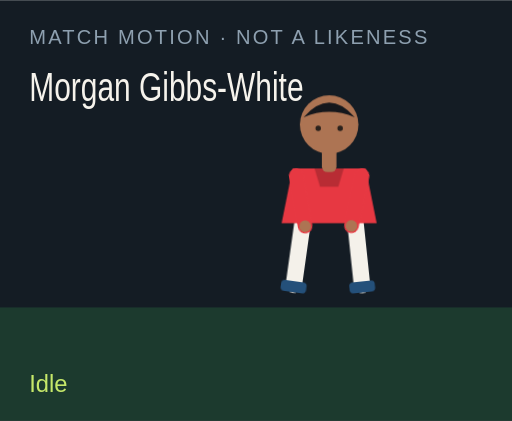
t = 0.00 s
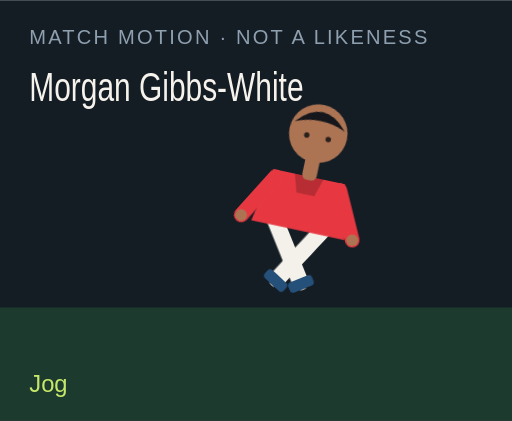
t = 1.50 s
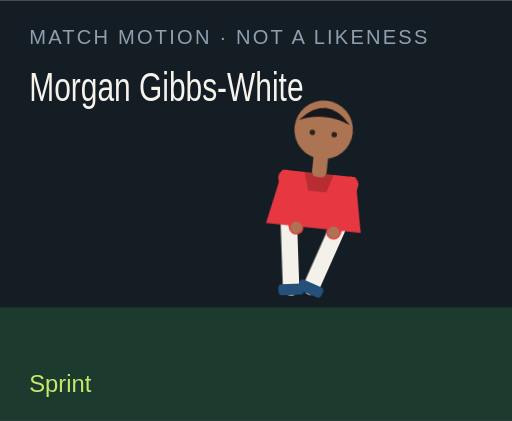
t = 3.00 s
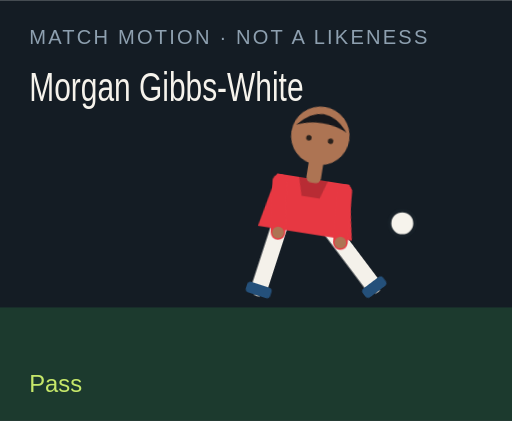
t = 4.50 s
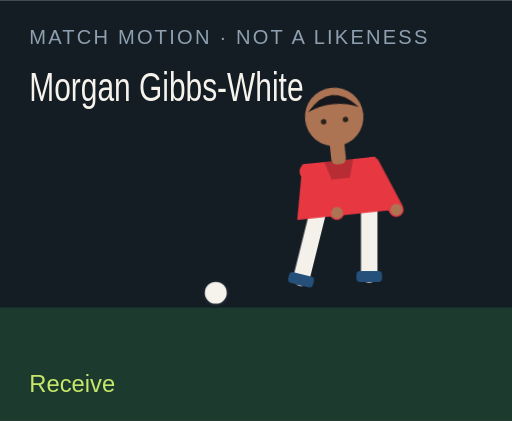
t = 6.00 s
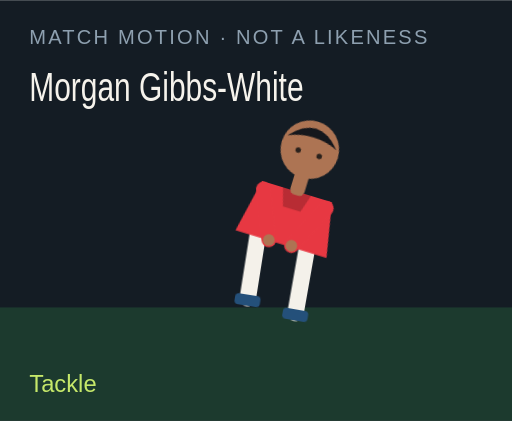
t = 7.50 s

The animated SVG that drew these frames (rendered in a browser with its animation timeline set to each time). Animation: 18 CSS @keyframes rules; one cycle of 9.00 s, repeats indefinitely.

<?xml version="1.0" encoding="UTF-8"?>
<svg xmlns="http://www.w3.org/2000/svg" viewBox="0 0 280 230" role="img">
  <style>@media (prefers-reduced-motion: reduce){animate,animateTransform{display:none}}</style>
  <rect width="280" height="230" fill="#141c24"/>
  <rect y="168" width="280" height="62" fill="#1c3a2e"/>
  <text x="16" y="24" fill="#8ea0b0" font-family="Arial,sans-serif" font-size="11" letter-spacing="1.2">MATCH MOTION · NOT A LIKENESS</text>
  <text x="16" y="55" fill="#f6f3ec" font-family="Impact,sans-serif" font-size="22" textLength="150" lengthAdjust="spacingAndGlyphs">Morgan Gibbs-White</text>
  <circle r="7" fill="#f6f3ec" stroke="#172028" stroke-width="2" id="motion-52564" cx="150" cy="160" opacity="0">
    
    
    
  </circle>
  <g transform="translate(132 40)">
    <g id="motion-52586" transform="rotate(0 48 90)">
      
      <g id="motion-52588" transform="translate(0 0)">
        
        <g transform="translate(34 78)"><g id="motion-52590" transform="rotate(8)"><path d="M0 0 V38" stroke="#f4f1ea" stroke-width="9" stroke-linecap="round"/><rect x="-7" y="36" width="14" height="6" rx="2" fill="#24507a"/></g></g>
        <g transform="translate(62 78)"><g id="motion-52592" transform="rotate(-6)"><path d="M0 0 V38" stroke="#f4f1ea" stroke-width="9" stroke-linecap="round"/><rect x="-7" y="36" width="14" height="6" rx="2" fill="#24507a"/></g></g>
        <path d="M28 52 h40 l6 30 H22 Z" fill="#e73842"/>
        <path d="M40 52 h16 l-3 10 H43 Z" fill="#000" opacity=".2"/>
        <g transform="translate(30 56)"><g id="motion-52594" transform="rotate(-10)"><path d="M0 0 V28" stroke="#e73842" stroke-width="8" stroke-linecap="round"/><circle cx="0" cy="28" r="3.2" fill="#ad7453"/></g></g>
        <g transform="translate(66 56)"><g id="motion-52596" transform="rotate(12)"><path d="M0 0 V28" stroke="#e73842" stroke-width="8" stroke-linecap="round"/><circle cx="0" cy="28" r="3.2" fill="#ad7453"/></g></g>
        <rect x="44" y="40" width="8" height="14" rx="3" fill="#ad7453"/>
        <circle cx="48" cy="28" r="16" fill="#ad7453"/>
        <path d="M34 24 Q48 8 62 24 Q48 18 34 24" fill="#15171c"/>
        <circle cx="42" cy="30" r="1.5" fill="#2a211c"/><circle cx="54" cy="30" r="1.5" fill="#2a211c"/>
      </g>
    </g>
  </g>
  <text x="16" y="214" fill="#c6e86a" font-family="Arial,sans-serif" font-size="13" opacity="1" id="motion-52568">Idle</text><text x="16" y="214" fill="#c6e86a" font-family="Arial,sans-serif" font-size="13" opacity="0" id="motion-52570">Jog</text><text x="16" y="214" fill="#c6e86a" font-family="Arial,sans-serif" font-size="13" opacity="0" id="motion-52572">Sprint</text><text x="16" y="214" fill="#c6e86a" font-family="Arial,sans-serif" font-size="13" opacity="0" id="motion-52574">Dribble</text><text x="16" y="214" fill="#c6e86a" font-family="Arial,sans-serif" font-size="13" opacity="0" id="motion-52576">Pass</text><text x="16" y="214" fill="#c6e86a" font-family="Arial,sans-serif" font-size="13" opacity="0" id="motion-52578">Shoot</text><text x="16" y="214" fill="#c6e86a" font-family="Arial,sans-serif" font-size="13" opacity="0" id="motion-52580">Receive</text><text x="16" y="214" fill="#c6e86a" font-family="Arial,sans-serif" font-size="13" opacity="0" id="motion-52582">Tackle</text><text x="16" y="214" fill="#c6e86a" font-family="Arial,sans-serif" font-size="13" opacity="0" id="motion-52584">Arms wide</text>
<style>@keyframes track-52565{0%{cx:150px}11.1%{cx:156px}22.2%{cx:164px}33.300000000000004%{cx:142px}44.4%{cx:190px}55.60000000000001%{cx:250px}66.7%{cx:118px}77.8%{cx:150px}88.9%{cx:150px}100%{cx:150px}}@keyframes track-52566{0%{cy:160px}11.1%{cy:158px}22.2%{cy:154px}33.300000000000004%{cy:156px}44.4%{cy:148px}55.60000000000001%{cy:96px}66.7%{cy:160px}77.8%{cy:160px}88.9%{cy:160px}100%{cy:160px}}@keyframes track-52567{0%{opacity:0}11.1%{opacity:0}22.2%{opacity:0}33.300000000000004%{opacity:1}44.4%{opacity:1}55.60000000000001%{opacity:1}66.7%{opacity:1}77.8%{opacity:0}88.9%{opacity:0}100%{opacity:0}}@keyframes track-52569{0%{opacity:1}11.1%{opacity:0}22.2%{opacity:0}33.300000000000004%{opacity:0}44.4%{opacity:0}55.60000000000001%{opacity:0}66.7%{opacity:0}77.8%{opacity:0}88.9%{opacity:0}100%{opacity:1}}@keyframes track-52571{0%{opacity:0}11.1%{opacity:1}22.2%{opacity:0}33.300000000000004%{opacity:0}44.4%{opacity:0}55.60000000000001%{opacity:0}66.7%{opacity:0}77.8%{opacity:0}88.9%{opacity:0}100%{opacity:0}}@keyframes track-52573{0%{opacity:0}11.1%{opacity:0}22.2%{opacity:1}33.300000000000004%{opacity:0}44.4%{opacity:0}55.60000000000001%{opacity:0}66.7%{opacity:0}77.8%{opacity:0}88.9%{opacity:0}100%{opacity:0}}@keyframes track-52575{0%{opacity:0}11.1%{opacity:0}22.2%{opacity:0}33.300000000000004%{opacity:1}44.4%{opacity:0}55.60000000000001%{opacity:0}66.7%{opacity:0}77.8%{opacity:0}88.9%{opacity:0}100%{opacity:0}}@keyframes track-52577{0%{opacity:0}11.1%{opacity:0}22.2%{opacity:0}33.300000000000004%{opacity:0}44.4%{opacity:1}55.60000000000001%{opacity:0}66.7%{opacity:0}77.8%{opacity:0}88.9%{opacity:0}100%{opacity:0}}@keyframes track-52579{0%{opacity:0}11.1%{opacity:0}22.2%{opacity:0}33.300000000000004%{opacity:0}44.4%{opacity:0}55.60000000000001%{opacity:1}66.7%{opacity:0}77.8%{opacity:0}88.9%{opacity:0}100%{opacity:0}}@keyframes track-52581{0%{opacity:0}11.1%{opacity:0}22.2%{opacity:0}33.300000000000004%{opacity:0}44.4%{opacity:0}55.60000000000001%{opacity:0}66.7%{opacity:1}77.8%{opacity:0}88.9%{opacity:0}100%{opacity:0}}@keyframes track-52583{0%{opacity:0}11.1%{opacity:0}22.2%{opacity:0}33.300000000000004%{opacity:0}44.4%{opacity:0}55.60000000000001%{opacity:0}66.7%{opacity:0}77.8%{opacity:1}88.9%{opacity:0}100%{opacity:0}}@keyframes track-52585{0%{opacity:0}11.1%{opacity:0}22.2%{opacity:0}33.300000000000004%{opacity:0}44.4%{opacity:0}55.60000000000001%{opacity:0}66.7%{opacity:0}77.8%{opacity:0}88.9%{opacity:1}100%{opacity:0}}@keyframes track-52587{0%{transform:rotate(0deg)}11.1%{transform:rotate(8deg)}22.2%{transform:rotate(16deg)}33.300000000000004%{transform:rotate(6deg)}44.4%{transform:rotate(4deg)}55.60000000000001%{transform:rotate(14deg)}66.7%{transform:rotate(-6deg)}77.8%{transform:rotate(34deg)}88.9%{transform:rotate(0deg)}100%{transform:rotate(0deg)}}@keyframes track-52589{0%{transform:translate(0px,0px)}11.1%{transform:translate(0px,-3px)}22.2%{transform:translate(0px,-6px)}33.300000000000004%{transform:translate(0px,-2px)}44.4%{transform:translate(0px,2px)}55.60000000000001%{transform:translate(0px,-4px)}66.7%{transform:translate(0px,1px)}77.8%{transform:translate(0px,10px)}88.9%{transform:translate(0px,-8px)}100%{transform:translate(0px,0px)}}@keyframes track-52591{0%{transform:rotate(8deg)}11.1%{transform:rotate(-26deg)}22.2%{transform:rotate(-42deg)}33.300000000000004%{transform:rotate(-8deg)}44.4%{transform:rotate(6deg)}55.60000000000001%{transform:rotate(12deg)}66.7%{transform:rotate(20deg)}77.8%{transform:rotate(-8deg)}88.9%{transform:rotate(-8deg)}100%{transform:rotate(8deg)}}@keyframes track-52593{0%{transform:rotate(-6deg)}11.1%{transform:rotate(24deg)}22.2%{transform:rotate(38deg)}33.300000000000004%{transform:rotate(18deg)}44.4%{transform:rotate(-38deg)}55.60000000000001%{transform:rotate(-54deg)}66.7%{transform:rotate(6deg)}77.8%{transform:rotate(-22deg)}88.9%{transform:rotate(8deg)}100%{transform:rotate(-6deg)}}@keyframes track-52595{0%{transform:rotate(-10deg)}11.1%{transform:rotate(24deg)}22.2%{transform:rotate(36deg)}33.300000000000004%{transform:rotate(-18deg)}44.4%{transform:rotate(10deg)}55.60000000000001%{transform:rotate(-24deg)}66.7%{transform:rotate(-30deg)}77.8%{transform:rotate(12deg)}88.9%{transform:rotate(-58deg)}100%{transform:rotate(-10deg)}}@keyframes track-52597{0%{transform:rotate(12deg)}11.1%{transform:rotate(-20deg)}22.2%{transform:rotate(-32deg)}33.300000000000004%{transform:rotate(14deg)}44.4%{transform:rotate(-26deg)}55.60000000000001%{transform:rotate(18deg)}66.7%{transform:rotate(-22deg)}77.8%{transform:rotate(-6deg)}88.9%{transform:rotate(58deg)}100%{transform:rotate(12deg)}}@media(prefers-reduced-motion:no-preference){#motion-52564{animation:track-52565 9s linear infinite both,track-52566 9s linear infinite both,track-52567 9s steps(1,end) infinite both}#motion-52568{animation:track-52569 9s steps(1,end) infinite both}#motion-52570{animation:track-52571 9s steps(1,end) infinite both}#motion-52572{animation:track-52573 9s steps(1,end) infinite both}#motion-52574{animation:track-52575 9s steps(1,end) infinite both}#motion-52576{animation:track-52577 9s steps(1,end) infinite both}#motion-52578{animation:track-52579 9s steps(1,end) infinite both}#motion-52580{animation:track-52581 9s steps(1,end) infinite both}#motion-52582{animation:track-52583 9s steps(1,end) infinite both}#motion-52584{animation:track-52585 9s steps(1,end) infinite both}#motion-52586{animation:track-52587 9s linear infinite both}#motion-52588{animation:track-52589 9s linear infinite both}#motion-52590{animation:track-52591 9s linear infinite both}#motion-52592{animation:track-52593 9s linear infinite both}#motion-52594{animation:track-52595 9s linear infinite both}#motion-52596{animation:track-52597 9s linear infinite both}}</style></svg>
